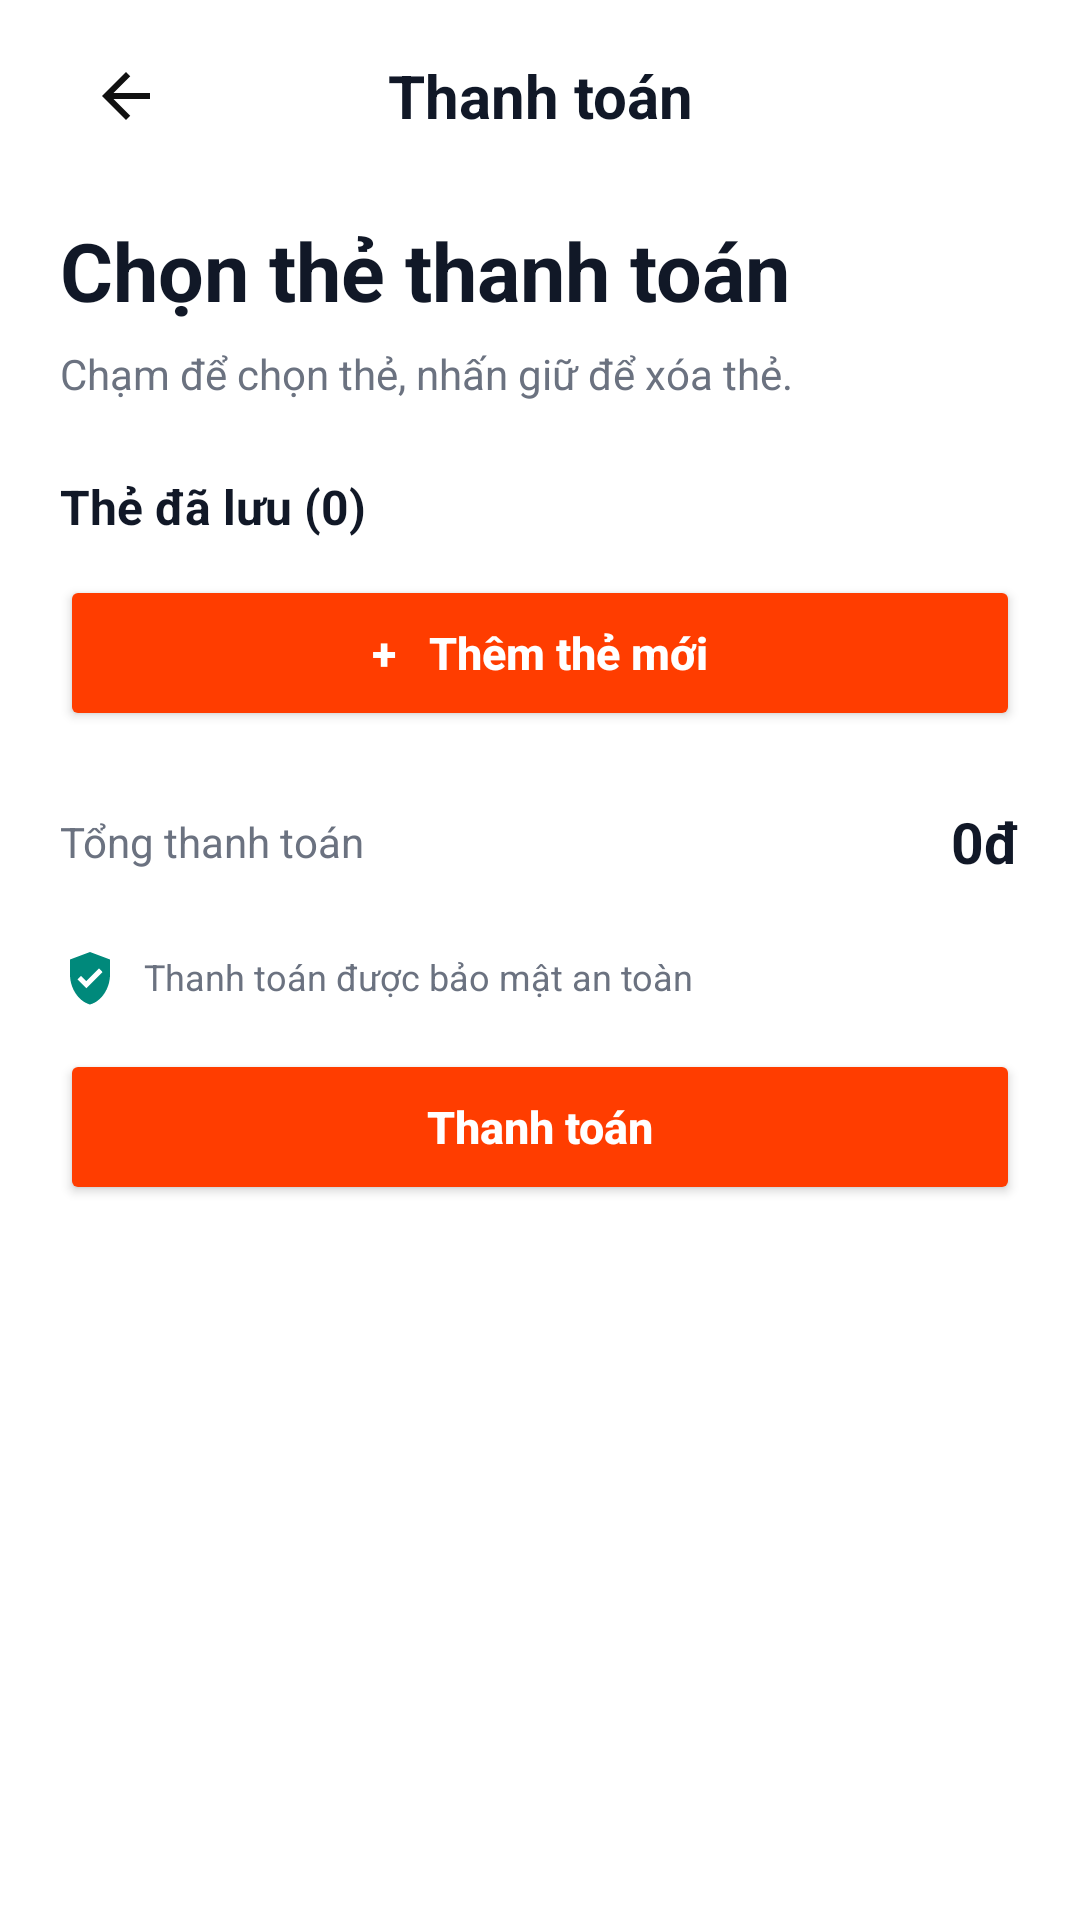

Produce the Android XML layout that renders to this screen, including the resource entries it uses.
<!-- AndroidManifest.xml: application theme Theme.ShoeStoreApplication -->
<!-- res/layout/activity_select_card.xml -->
<?xml version="1.0" encoding="utf-8"?>
<ScrollView xmlns:android="http://schemas.android.com/apk/res/android"
    xmlns:tools="http://schemas.android.com/tools"
    android:layout_width="match_parent"
    android:layout_height="match_parent"
    android:background="#FFFFFF"
    android:fillViewport="true"
    android:scrollbars="none"
    tools:ignore="HardcodedText,SpellCheckingInspection,ButtonStyle,ContentDescription">

    <LinearLayout
        android:layout_width="match_parent"
        android:layout_height="wrap_content"
        android:orientation="vertical"
        android:paddingStart="20dp"
        android:paddingEnd="20dp"
        android:paddingBottom="16dp">

        
        <LinearLayout
            android:layout_width="match_parent"
            android:layout_height="64dp"
            android:gravity="center_vertical"
            android:orientation="horizontal">

            <ImageView
                android:id="@+id/btnBack"
                android:layout_width="44dp"
                android:layout_height="44dp"
                android:padding="10dp"
                android:src="@drawable/ic_back"
                android:contentDescription="Quay lại" />

            <TextView
                android:layout_width="0dp"
                android:layout_height="wrap_content"
                android:layout_weight="1"
                android:gravity="center"
                android:text="Thanh toán"
                android:textColor="#111827"
                android:textSize="20sp"
                android:textStyle="bold" />

            <View
                android:layout_width="44dp"
                android:layout_height="44dp" />
        </LinearLayout>

        <TextView
            android:layout_width="match_parent"
            android:layout_height="wrap_content"
            android:layout_marginTop="8dp"
            android:text="Chọn thẻ thanh toán"
            android:textColor="#111827"
            android:textSize="27sp"
            android:textStyle="bold" />

        <TextView
            android:layout_width="match_parent"
            android:layout_height="wrap_content"
            android:layout_marginTop="7dp"
            android:text="Chạm để chọn thẻ, nhấn giữ để xóa thẻ."
            android:textColor="#6B7280"
            android:textSize="14sp" />

        <TextView
            android:id="@+id/txtSavedCardTitle"
            android:layout_width="match_parent"
            android:layout_height="wrap_content"
            android:layout_marginTop="24dp"
            android:text="Thẻ đã lưu (0)"
            android:textColor="#111827"
            android:textSize="16sp"
            android:textStyle="bold" />

        <TextView
            android:id="@+id/txtEmpty"
            android:layout_width="match_parent"
            android:layout_height="wrap_content"
            android:layout_marginTop="16dp"
            android:gravity="center"
            android:text="Bạn chưa có thẻ nào. Hãy thêm thẻ mới bên dưới."
            android:textColor="#9CA3AF"
            android:textSize="14sp"
            android:visibility="gone" />

        
        <LinearLayout
            android:id="@+id/cardsContainer"
            android:layout_width="match_parent"
            android:layout_height="wrap_content"
            android:orientation="vertical" />

        <Button
            android:id="@+id/btnAddCard"
            android:layout_width="match_parent"
            android:layout_height="52dp"
            android:layout_marginTop="12dp"
            android:backgroundTint="#FF3D00"
            android:text="+   Thêm thẻ mới"
            android:textAllCaps="false"
            android:textColor="#FFFFFF"
            android:textSize="15sp"
            android:textStyle="bold" />

        <LinearLayout
            android:layout_width="match_parent"
            android:layout_height="58dp"
            android:layout_marginTop="8dp"
            android:gravity="center_vertical"
            android:orientation="horizontal">

            <TextView
                android:layout_width="0dp"
                android:layout_height="wrap_content"
                android:layout_weight="1"
                android:text="Tổng thanh toán"
                android:textColor="#6B7280"
                android:textSize="14sp" />

            <TextView
                android:id="@+id/txtTotalPayment"
                android:layout_width="wrap_content"
                android:layout_height="wrap_content"
                android:text="0đ"
                android:textColor="#111827"
                android:textSize="19sp"
                android:textStyle="bold" />
        </LinearLayout>

        <LinearLayout
            android:layout_width="match_parent"
            android:layout_height="32dp"
            android:gravity="center_vertical"
            android:orientation="horizontal">

            <ImageView
                android:layout_width="20dp"
                android:layout_height="20dp"
                android:layout_marginEnd="8dp"
                android:src="@drawable/ic_security_check"
                android:contentDescription="Bảo mật" />

            <TextView
                android:layout_width="wrap_content"
                android:layout_height="wrap_content"
                android:text="Thanh toán được bảo mật an toàn"
                android:textColor="#6B7280"
                android:textSize="12sp" />
        </LinearLayout>

        <Button
            android:id="@+id/btnPayment"
            android:layout_width="match_parent"
            android:layout_height="52dp"
            android:layout_marginTop="8dp"
            android:layout_marginBottom="4dp"
            android:backgroundTint="#FF3D00"
            android:text="Thanh toán"
            android:textAllCaps="false"
            android:textColor="#FFFFFF"
            android:textSize="15sp"
            android:textStyle="bold" />
    </LinearLayout>
</ScrollView>
<!-- resources referenced by this layout -->
<resources>
  <!-- drawable ic_back (drawable) -->
  <vector xmlns:android="http://schemas.android.com/apk/res/android"
      android:width="24dp"
      android:height="24dp"
      android:viewportWidth="24"
      android:viewportHeight="24">
      <path
          android:fillColor="#111111"
          android:pathData="M20,11H7.83l5.59-5.59L12,4l-8,8 8,8 1.41-1.41L7.83,13H20V11Z"/>
  </vector>
  <!-- drawable ic_security_check (drawable) -->
  <?xml version="1.0" encoding="utf-8"?>
  <vector xmlns:android="http://schemas.android.com/apk/res/android"
      android:width="24dp"
      android:height="24dp"
      android:viewportWidth="24"
      android:viewportHeight="24">
  
      <path
          android:fillColor="#00897B"
          android:pathData="M12,2L4,5V11C4,16.55 7.41,21.74 12,23C16.59,21.74 20,16.55 20,11V5L12,2ZM10.5,16.5L7,13L8.41,11.59L10.5,13.67L15.59,8.58L17,10L10.5,16.5Z" />
  
  </vector>
  <style name="Theme.ShoeStoreApplication" parent="Base.Theme.ShoeStoreApplication" />
  <style name="Base.Theme.ShoeStoreApplication" parent="Theme.Material3.DayNight.NoActionBar">
          
          
      </style>
</resources>
